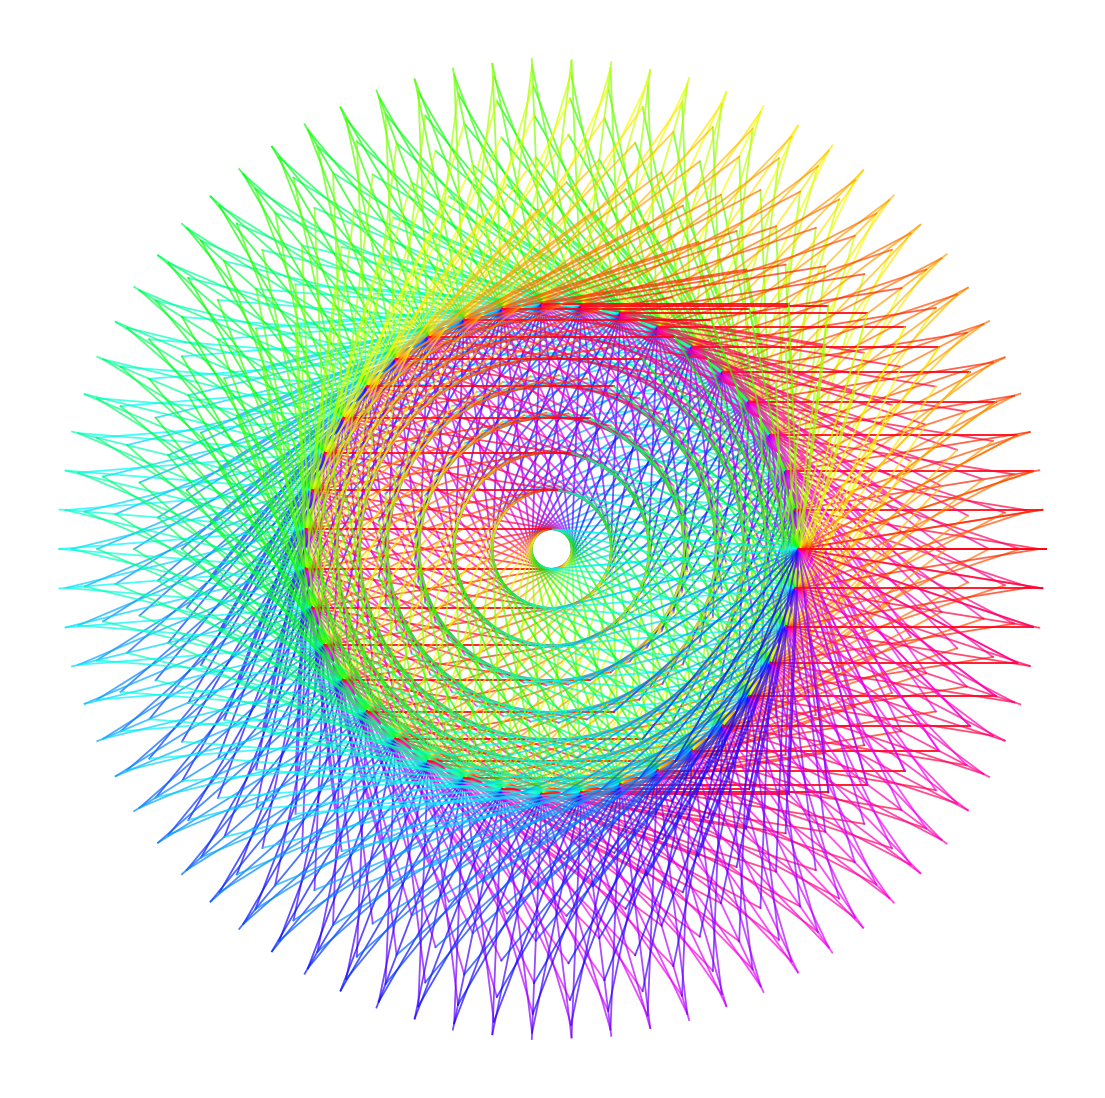

Python code for this plot: (Note: this script raises an exception after producing the figure.)
from math import cos, sin, pi

import matplotlib.pylab as plt
import numpy as np

p = plt.figure(figsize=(14, 14), facecolor='white', dpi=400)
p = plt.axis('off')
for u in np.linspace(0, 2 * pi, 40):
    for z in np.linspace(0, 2 * pi, 40):
        plt.plot(
            [cos(u), cos(u) + cos(z)],
            [sin(u), sin(u) + sin(z)],
            color=plt.cm.hsv(z / (2 * pi)),
            alpha=0.7,
            lw=1.3,
        )
plt.savefig(f'C:/Users/<user>/Pictures/RandomPlots/10032020.png', facecolor='white')
